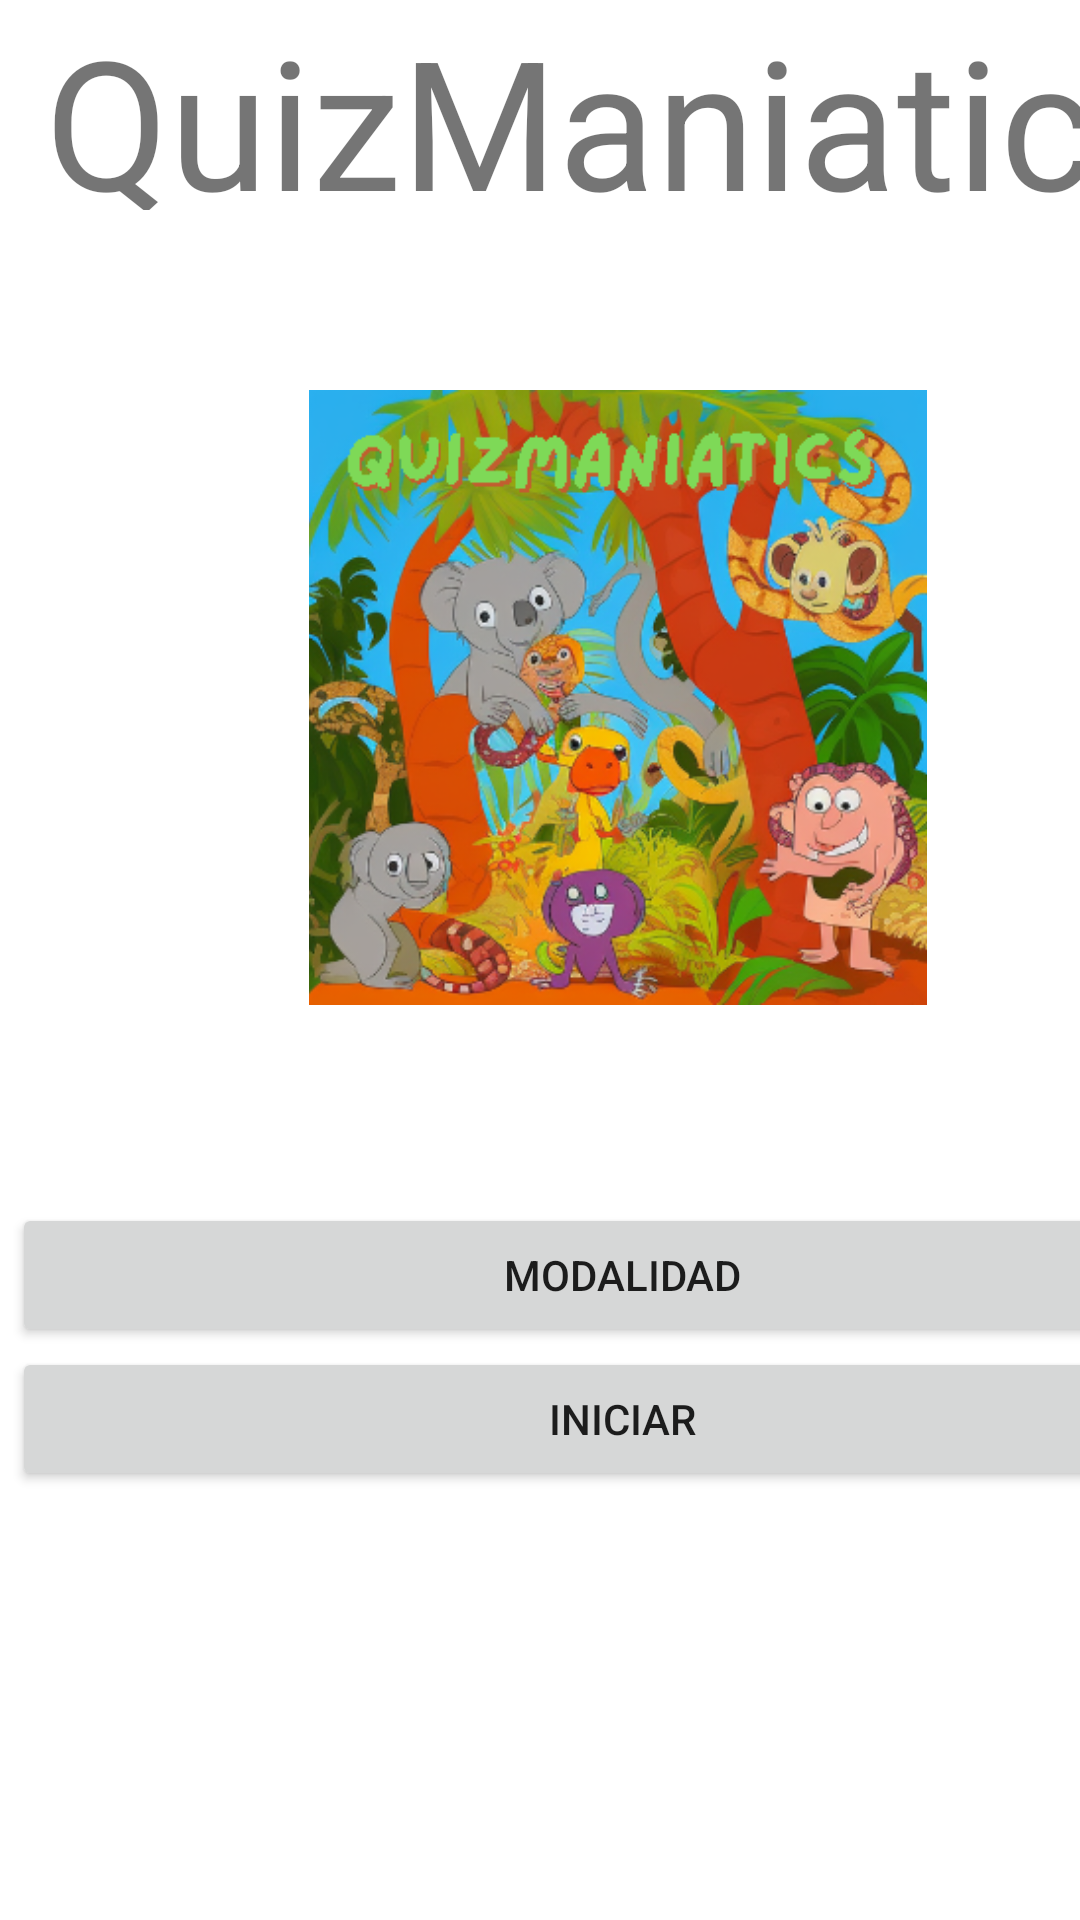

The Android layout XML behind this screen, and the referenced resources:
<!-- AndroidManifest.xml: application theme Theme.QuizAppEquipoA -->
<!-- res/layout/activity_pantalla_inicio.xml -->
<?xml version="1.0" encoding="utf-8"?>
<androidx.constraintlayout.widget.ConstraintLayout xmlns:android="http://schemas.android.com/apk/res/android"
    xmlns:app="http://schemas.android.com/apk/res-auto"
    xmlns:tools="http://schemas.android.com/tools"
    android:layout_width="wrap_content"
    android:layout_height="wrap_content"
    tools:context=".Pantalla_Inicio">

    <LinearLayout
        android:id="@+id/linearLayout"
        android:layout_width="411dp"
        android:layout_height="70dp"
        android:gravity="center"
        android:orientation="vertical"
        app:layout_constraintStart_toStartOf="parent"
        app:layout_constraintTop_toTopOf="parent">

        <TextView
            android:id="@+id/txt_TxtQuiz"
            android:layout_width="wrap_content"
            android:layout_height="wrap_content"
            android:layout_gravity="center|center_vertical"
            android:gravity="center_horizontal"
            android:text="@string/txt_TxtQuiz"
            android:textSize="60sp" />

    </LinearLayout>

    <LinearLayout
        android:id="@+id/linearLayout3"
        android:layout_width="404dp"
        android:layout_height="205dp"
        android:layout_marginStart="4dp"
        android:layout_marginTop="60dp"
        android:orientation="horizontal"
        app:layout_constraintStart_toStartOf="parent"
        app:layout_constraintTop_toBottomOf="@+id/linearLayout">

        <ImageView
            android:id="@+id/imageView3"
            android:layout_width="wrap_content"
            android:layout_height="wrap_content"
            android:layout_weight="1"
            app:srcCompat="@drawable/quizmaniatics" />
    </LinearLayout>

    <LinearLayout
        android:id="@+id/linearLayout2"
        android:layout_width="407dp"
        android:layout_height="0dp"
        android:layout_marginStart="4dp"
        android:layout_marginTop="66dp"
        android:orientation="vertical"
        app:layout_constraintStart_toStartOf="parent"
        app:layout_constraintTop_toBottomOf="@+id/linearLayout3">

        <Button
            android:id="@+id/btn_Modalidad"
            android:layout_width="match_parent"
            android:layout_height="wrap_content"
            android:onClick="Modalidad"
            android:text="@string/btn_Modalidad" />

        <Button
            android:id="@+id/btn_Iniciar"
            android:layout_width="match_parent"
            android:layout_height="wrap_content"
            android:text="@string/btn_Iniciar" />
    </LinearLayout>

</androidx.constraintlayout.widget.ConstraintLayout>
<!-- resources referenced by this layout -->
<resources>
  <!-- drawable quizmaniatics: png bitmap (drawable-mdpi, 230464 bytes) -->
  <string name="btn_Iniciar">Iniciar</string>
  <string name="btn_Modalidad">Modalidad</string>
  <string name="txt_TxtQuiz">QuizManiatics</string>
  <style name="Theme.QuizAppEquipoA" parent="Theme.MaterialComponents.DayNight.DarkActionBar">
          
          <item name="colorPrimary">@color/purple_500</item>
          <item name="colorPrimaryVariant">@color/purple_700</item>
          <item name="colorOnPrimary">@color/white</item>
          
          <item name="colorSecondary">@color/teal_200</item>
          <item name="colorSecondaryVariant">@color/teal_700</item>
          <item name="colorOnSecondary">@color/black</item>
          
          <item name="android:statusBarColor" tools:targetApi="l">?attr/colorPrimaryVariant</item>
          
      </style>
  <!-- not gathered from this repository: default colours our renderer supplied (Android Studio template values) -->
  <color name="purple_500">#FF6200EE</color>
  <color name="purple_700">#FF3700B3</color>
  <color name="teal_200">#FF03DAC5</color>
  <color name="teal_700">#FF018786</color>
  <color name="black">#FF000000</color>
  <color name="white">#FFFFFFFF</color>
</resources>
